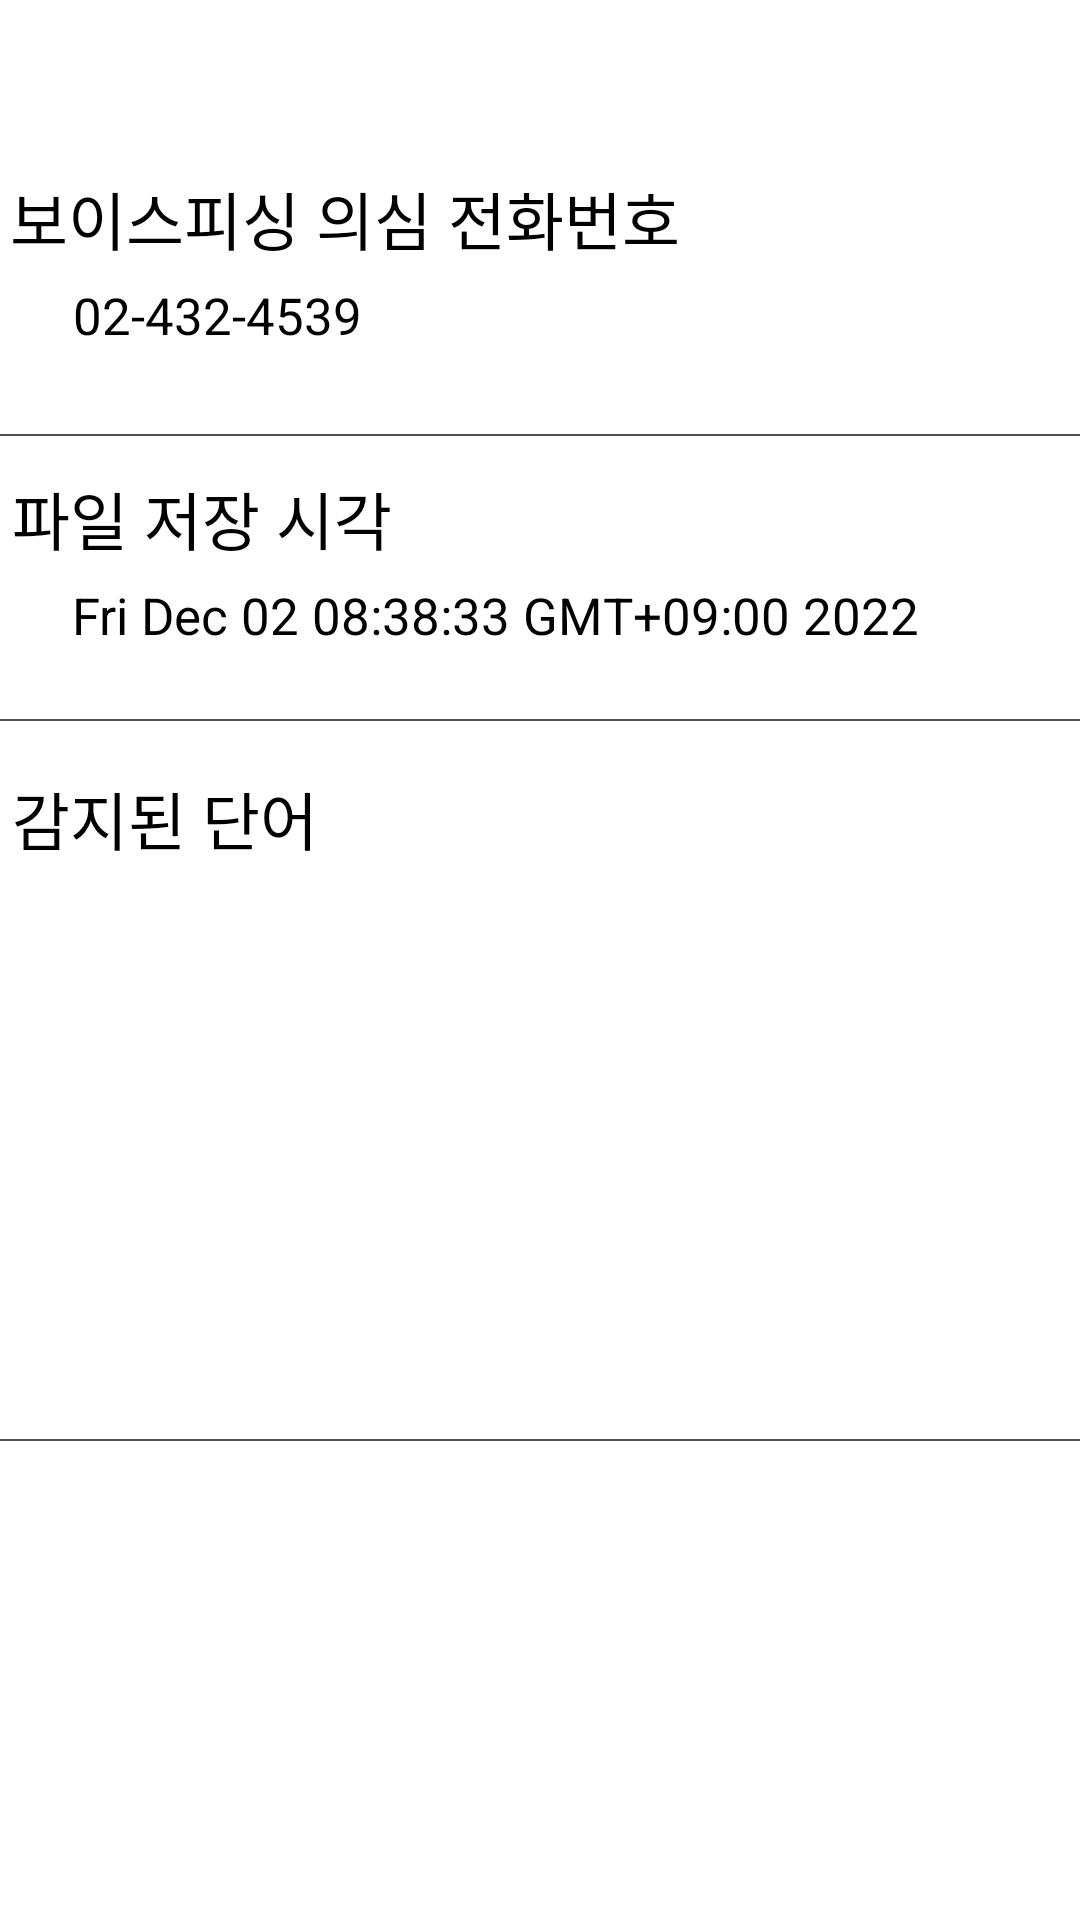

Here is an Android app screen rendered from its layout file. Give the layout XML and the strings, colors and styles it references.
<!-- AndroidManifest.xml: application theme Theme.PhishingBlock -->
<!-- res/layout/activity_recorddetail.xml -->
<?xml version="1.0" encoding="utf-8"?>
<androidx.constraintlayout.widget.ConstraintLayout xmlns:android="http://schemas.android.com/apk/res/android"
    xmlns:app="http://schemas.android.com/apk/res-auto"
    xmlns:tools="http://schemas.android.com/tools"
    android:layout_width="match_parent"
    android:layout_height="match_parent"
    tools:context=".RecordDetailActivity">

    <androidx.constraintlayout.widget.ConstraintLayout
        android:id="@+id/constraintLayout2"
        android:layout_width="413dp"
        android:layout_height="76dp"
        android:layout_marginLeft="5dp"
        android:layout_marginTop="5dp"
        android:layout_marginRight="5dp"
        android:layout_marginBottom="665dp"
        android:background="#2C3E50"
        app:layout_constraintBottom_toBottomOf="parent"
        app:layout_constraintLeft_toLeftOf="parent"
        app:layout_constraintRight_toRightOf="parent"
        app:layout_constraintTop_toTopOf="parent">

        <ImageButton
            android:id="@+id/imageView13"
            android:layout_width="48dp"
            android:layout_height="48dp"
            android:layout_marginLeft="5dp"
            android:layout_marginTop="5dp"
            android:layout_marginRight="360dp"
            android:layout_marginBottom="5dp"
            android:background="#2C3E50"
            android:contentDescription="화살표"
            android:padding="8dp"
            android:scaleType="centerCrop"
            app:layout_constraintBottom_toBottomOf="parent"
            app:layout_constraintLeft_toLeftOf="parent"
            app:layout_constraintRight_toRightOf="parent"
            app:layout_constraintTop_toTopOf="parent"
            app:srcCompat="@drawable/a" />

        <TextView
            android:id="@+id/textView14"
            android:layout_width="wrap_content"
            android:layout_height="wrap_content"
            android:layout_marginLeft="5dp"
            android:layout_marginTop="5dp"
            android:layout_marginRight="240dp"
            android:layout_marginBottom="7dp"
            android:text="감지 기록"
            android:textColor="#FFFFFF"
            android:textSize="19dp"
            app:layout_constraintBottom_toBottomOf="parent"
            app:layout_constraintLeft_toLeftOf="parent"
            app:layout_constraintRight_toRightOf="parent"
            app:layout_constraintTop_toTopOf="parent" />
    </androidx.constraintlayout.widget.ConstraintLayout>

    <TextView
        android:id="@+id/textView46"
        android:layout_width="wrap_content"
        android:layout_height="wrap_content"
        android:text="보이스피싱 의심 전화번호 "
        android:textColor="#000000"
        android:fontFamily="@font/kimjungchulgothic"
        android:textSize="21sp"
        app:layout_constraintTop_toTopOf="parent"
        app:layout_constraintBottom_toBottomOf="parent"
        app:layout_constraintLeft_toLeftOf="parent"
        app:layout_constraintRight_toRightOf="parent"
        android:layout_marginTop="5dp"
        android:layout_marginBottom="500dp"
        android:layout_marginLeft="5dp"
        android:layout_marginRight="130dp"/>
    <View
        android:layout_width="372dp"
        android:layout_height="2px"
        android:background="#505050"
        app:layout_constraintTop_toTopOf="parent"
        app:layout_constraintBottom_toBottomOf="parent"
        app:layout_constraintLeft_toLeftOf="parent"
        app:layout_constraintRight_toRightOf="parent"
        android:layout_marginBottom="350dp"
        android:layout_marginRight="2dp"
        android:layout_marginLeft="2dp"
        />

    <TextView
        android:id="@+id/textView47"
        android:layout_width="wrap_content"
        android:layout_height="wrap_content"
        android:text="02-432-4539"
        android:textColor="#000000"
        android:textSize="17sp"
        app:layout_constraintTop_toTopOf="parent"
        app:layout_constraintBottom_toBottomOf="parent"
        app:layout_constraintLeft_toLeftOf="parent"
        app:layout_constraintRight_toRightOf="parent"
        android:layout_marginTop="5dp"
        android:layout_marginBottom="435dp"
        android:layout_marginLeft="5dp"
        android:layout_marginRight="220dp"/>
    <View
        android:layout_width="372dp"
        android:layout_height="2px"
        android:background="#505050"
        app:layout_constraintTop_toTopOf="parent"
        app:layout_constraintBottom_toBottomOf="parent"
        app:layout_constraintLeft_toLeftOf="parent"
        app:layout_constraintRight_toRightOf="parent"
        android:layout_marginBottom="160dp"
        android:layout_marginRight="2dp"
        android:layout_marginLeft="2dp"
        />
    <TextView
        android:id="@+id/textView48"
        android:layout_width="wrap_content"
        android:layout_height="wrap_content"
        android:text="파일 저장 시각 "
        android:textColor="#000000"
        android:fontFamily="@font/kimjungchulgothic"
        android:textSize="21sp"
        app:layout_constraintTop_toTopOf="parent"
        app:layout_constraintBottom_toBottomOf="parent"
        app:layout_constraintLeft_toLeftOf="parent"
        app:layout_constraintRight_toRightOf="parent"
        android:layout_marginLeft="5dp"
        android:layout_marginRight="225dp"
        android:layout_marginTop="5dp"
        android:layout_marginBottom="300dp"/>

    <TextView
        android:id="@+id/textView49"
        android:layout_width="wrap_content"
        android:layout_height="wrap_content"
        android:text="Fri Dec 02 08:38:33 GMT+09:00 2022"
        android:textColor="#000000"
        android:textSize="17sp"
        app:layout_constraintTop_toTopOf="parent"
        app:layout_constraintBottom_toBottomOf="parent"
        app:layout_constraintLeft_toLeftOf="parent"
        app:layout_constraintRight_toRightOf="parent"
        android:layout_marginTop="5dp"
        android:layout_marginBottom="235dp"
        android:layout_marginLeft="5dp"
        android:layout_marginRight="35dp"/>

    <TextView
        android:id="@+id/textView50"
        android:layout_width="wrap_content"
        android:layout_height="wrap_content"
        android:text="감지된 단어 "
        android:textColor="#000000"
        android:fontFamily="@font/kimjungchulgothic"
        android:textSize="21sp"
        app:layout_constraintTop_toTopOf="parent"
        app:layout_constraintBottom_toBottomOf="parent"
        app:layout_constraintLeft_toLeftOf="parent"
        app:layout_constraintRight_toRightOf="parent"
        android:layout_marginTop="5dp"
        android:layout_marginBottom="100dp"
        android:layout_marginLeft="5dp"
        android:layout_marginRight="250dp"/>

    <androidx.recyclerview.widget.RecyclerView
        android:id="@+id/recyclerview6"
        android:layout_width="409dp"
        android:layout_height="170dp"
        android:layout_marginTop="340dp"
        app:layout_constraintBottom_toBottomOf="parent"
        app:layout_constraintLeft_toLeftOf="parent"
        app:layout_constraintRight_toRightOf="parent"
        app:layout_constraintTop_toTopOf="parent"
        android:layout_marginBottom="230dp"/>
    <View
        android:layout_width="372dp"
        android:layout_height="2px"
        android:background="#505050"
        app:layout_constraintTop_toTopOf="parent"
        app:layout_constraintBottom_toBottomOf="parent"
        app:layout_constraintLeft_toLeftOf="parent"
        app:layout_constraintRight_toRightOf="parent"
        android:layout_marginTop="320dp"
        android:layout_marginRight="2dp"
        android:layout_marginLeft="2dp"
        />

    <Button
        android:id="@+id/button2"
        android:layout_width="300dp"
        android:layout_height="60dp"
        android:text="통화내용 요약하기"
        android:textSize="17sp"
        android:fontFamily="@font/notosansblack"
        android:backgroundTint="#2C3E50"
        app:layout_constraintBottom_toBottomOf="parent"
        app:layout_constraintEnd_toEndOf="parent"
        app:layout_constraintStart_toStartOf="parent"
        app:layout_constraintTop_toTopOf="parent"
        android:layout_marginTop="650dp"/>


</androidx.constraintlayout.widget.ConstraintLayout>
<!-- resources referenced by this layout -->
<resources>
  <!-- drawable a: png bitmap (drawable, 4679 bytes) -->
  <style name="Theme.PhishingBlock" parent="Theme.MaterialComponents.DayNight.NoActionBar">
          
          <item name="colorPrimary">@color/purple_500</item>
          <item name="colorPrimaryVariant">@color/purple_700</item>
          <item name="colorOnPrimary">@color/white</item>
          
          <item name="colorSecondary">@color/teal_200</item>
          <item name="colorSecondaryVariant">@color/teal_700</item>
          <item name="colorOnSecondary">@color/black</item>
          
          <item name="android:statusBarColor">?attr/colorPrimaryVariant</item>
          
      </style>
  <!-- not gathered from this repository: default colours our renderer supplied (Android Studio template values) -->
  <color name="purple_500">#FF6200EE</color>
  <color name="purple_700">#FF3700B3</color>
  <color name="teal_200">#FF03DAC5</color>
  <color name="teal_700">#FF018786</color>
  <color name="black">#FF000000</color>
  <color name="white">#FFFFFFFF</color>
</resources>
